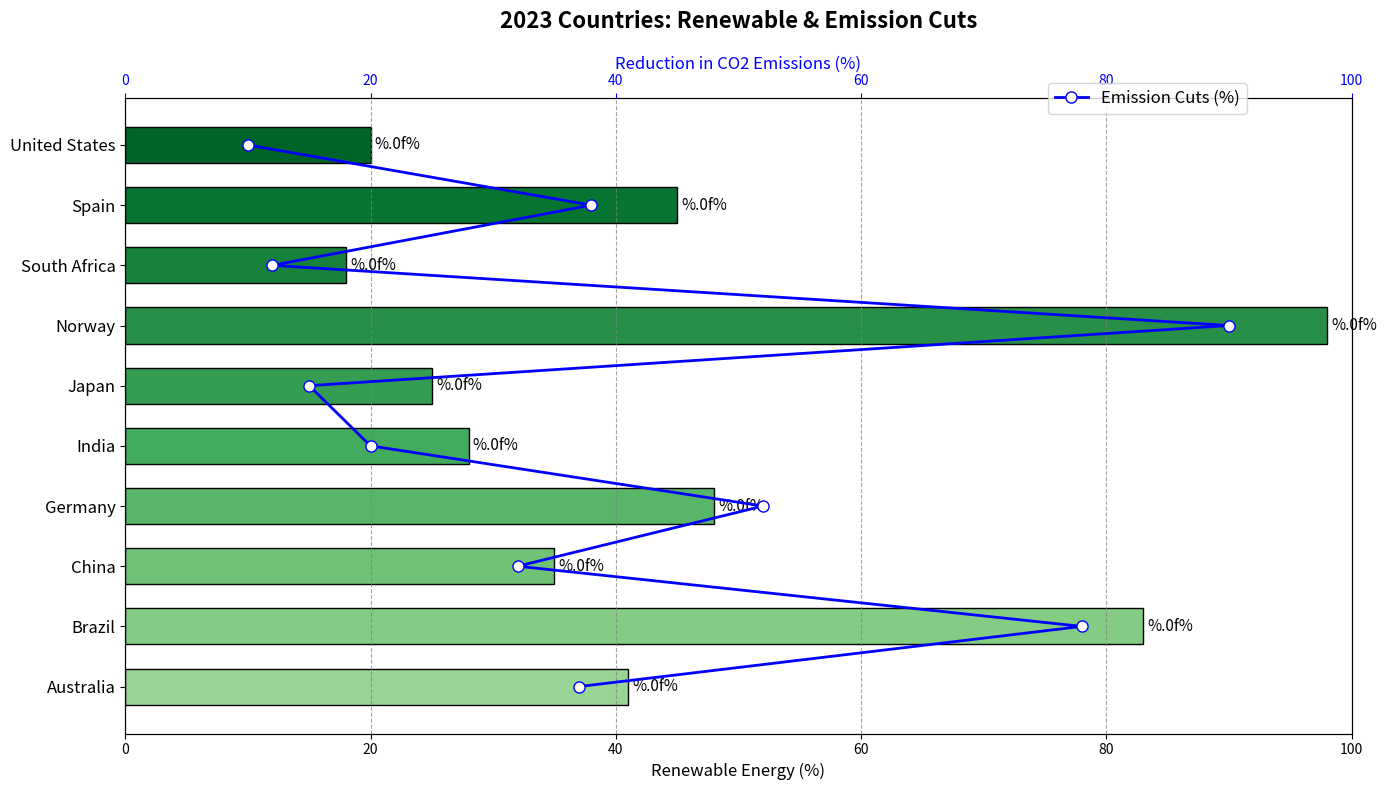

This chart was generated by the following Python code:
import matplotlib.pyplot as plt
import numpy as np

countries = ['Australia', 'Brazil', 'China', 'Germany', 'India', 'Japan', 'Norway', 'South Africa', 'Spain', 'United States']
renewable_percentages = [41, 83, 35, 48, 28, 25, 98, 18, 45, 20]
co2_reduction = [37, 78, 32, 52, 20, 15, 90, 12, 38, 10]

colors = plt.cm.Greens(np.linspace(0.4, 0.9, len(countries)))

fig, ax1 = plt.subplots(figsize=(14, 8))

bars = ax1.barh(countries, renewable_percentages, color=colors, edgecolor='black', height=0.6)
ax1.set_xlabel('Renewable Energy (%)', fontsize=12)
ax1.set_xlim(0, 100)
ax1.set_yticks(np.arange(len(countries)))
ax1.set_yticklabels(countries, fontsize=12)
ax1.xaxis.grid(True, linestyle='--', which='major', color='grey', alpha=0.7)
ax1.bar_label(bars, fmt='%.0f%', padding=3, fontsize=11)

ax2 = ax1.twiny()
ax2.plot(co2_reduction, countries, 'o-', color='blue', markerfacecolor='white', markersize=8, linewidth=2, label='Emission Cuts (%)')
ax2.set_xlabel('Reduction in CO2 Emissions (%)', fontsize=12)
ax2.set_xlim(0, 100)
ax2.xaxis.label.set_color('blue')
ax2.tick_params(axis='x', colors='blue')

ax1.set_title('2023 Countries: Renewable & Emission Cuts', fontsize=16, fontweight='bold', pad=20)

fig.legend(loc='upper right', bbox_to_anchor=(0.9, 0.9), fontsize=12)

plt.tight_layout()
plt.show()
